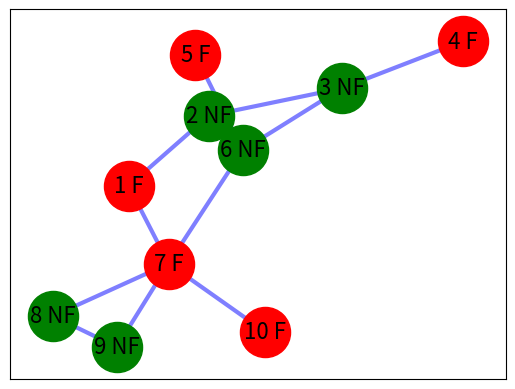

Here is the Python script that generated this plot:
# Slide 29 (Latihan 1)
import networkx as nx
import matplotlib.pyplot as plt

vertices = range(1,11)
edges = [(4,3),(3,2),(3,6),(2,6),(6,5),(6,7),(2,1),(1,7),(7,10),(7,8),(7,9),(9,8)]
G = nx.Graph()
G.add_nodes_from(vertices)
G.add_edges_from(edges)
pos = nx.spring_layout(G)

# F = Fraud, NF = No Fraud
nx.draw_networkx_nodes(G,pos,nodelist=[1,4,5,7,10],node_color='r',node_size=1300)
nx.draw_networkx_nodes(G,pos,nodelist=[2,3,6,8,9],node_color='g',node_size=1300)
nx.draw_networkx_edges(G,pos,edges,width=3,alpha=0.5,edge_color='b')

labels={}
labels[1]=r'1 F'
labels[2]=r'2 NF'
labels[3]=r'3 NF'
labels[4]=r'4 F'
labels[5]=r'5 F'
labels[6]=r'6 NF'
labels[7]=r'7 F'
labels[8]=r'8 NF'
labels[9]=r'9 NF'
labels[10]=r'10 F'
nx.draw_networkx_labels(G,pos,labels,font_size=16)
plt.show()
